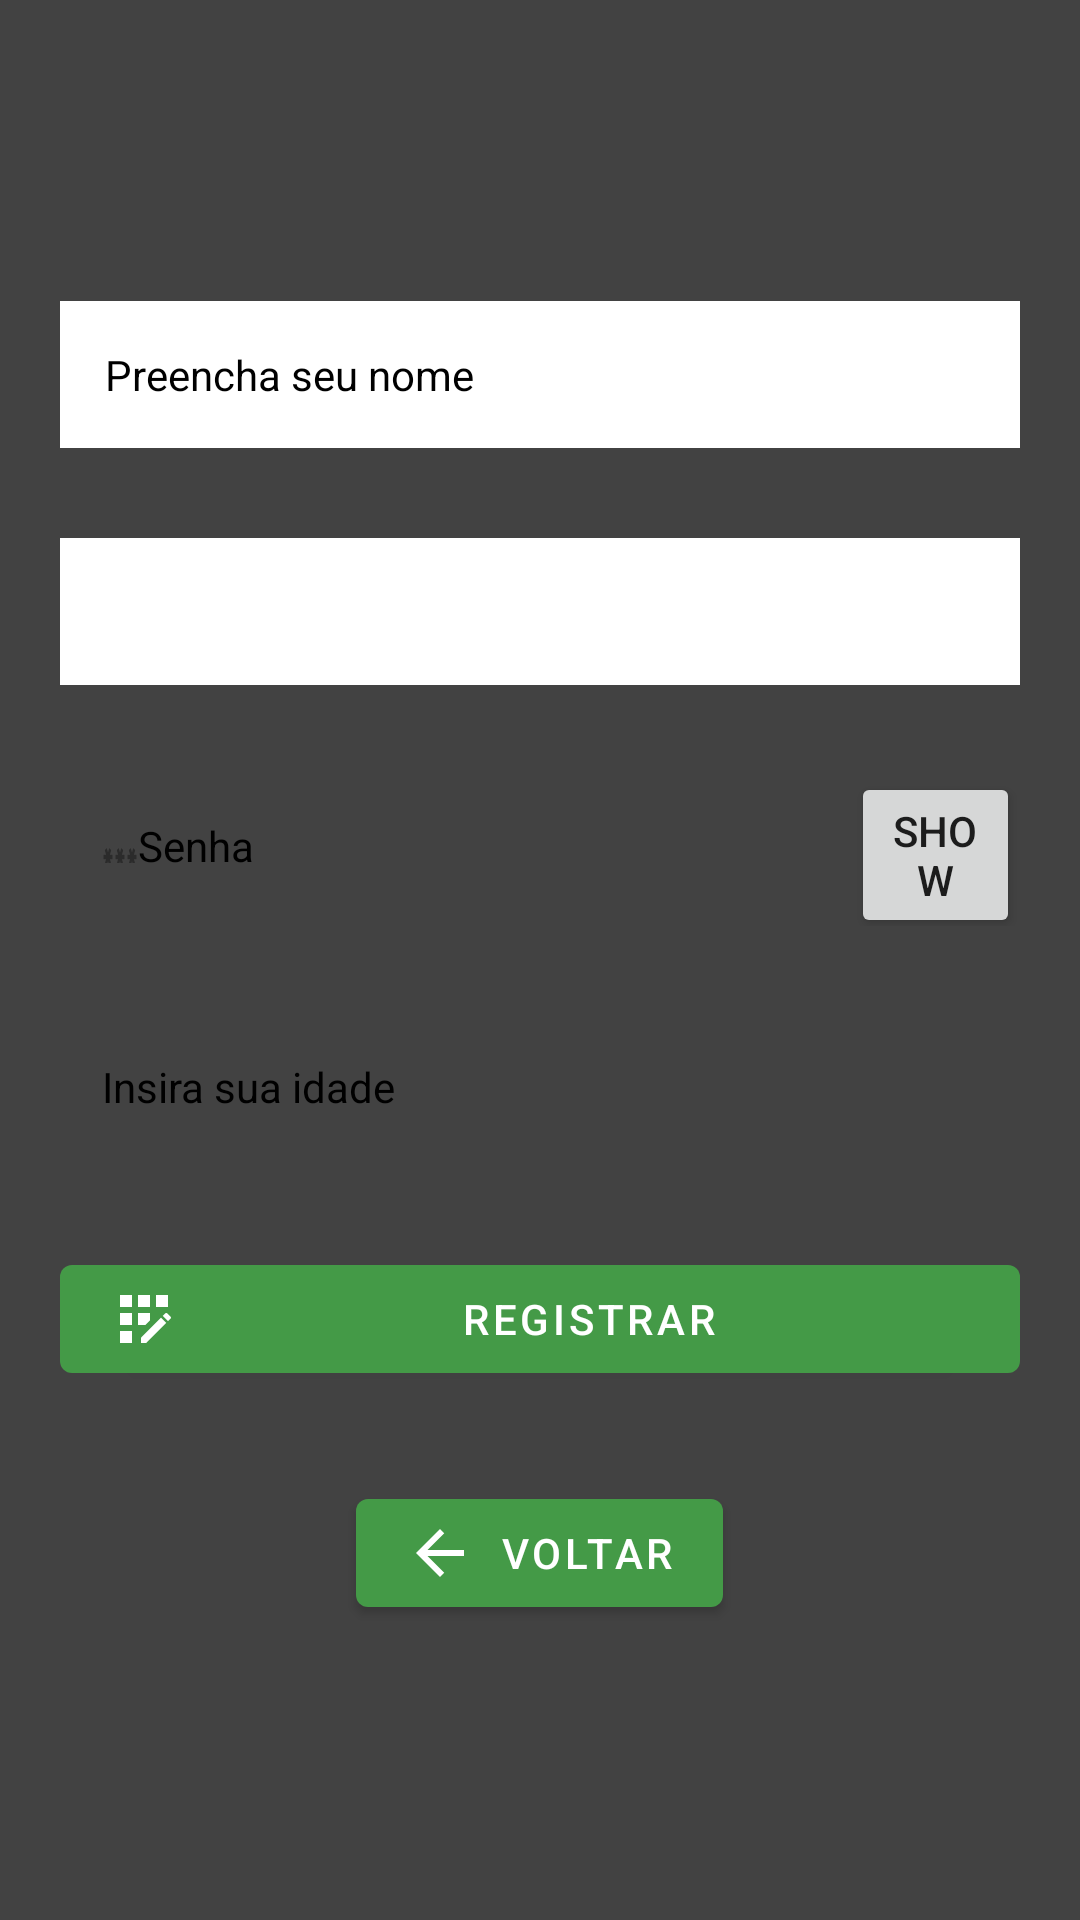

This screen was rendered from an Android layout file. Write that file and the resources it references.
<!-- AndroidManifest.xml: application theme Theme.TaskApp -->
<!-- res/layout/activity_register_user.xml -->
<?xml version="1.0" encoding="utf-8"?>
<ScrollView xmlns:app="http://schemas.android.com/apk/res-auto"
    xmlns:tools="http://schemas.android.com/tools"
    android:layout_width="match_parent"
    android:layout_height="match_parent"
    android:fillViewport="true"
    xmlns:android="http://schemas.android.com/apk/res/android">

    <androidx.appcompat.widget.LinearLayoutCompat
        android:layout_width="match_parent"
        android:layout_height="wrap_content"
        android:orientation="vertical"
        android:background="@color/cardview_dark_background"
        tools:context=".MainActivity">

        <com.google.android.material.textview.MaterialTextView
            android:id="@+id/tv_nameApp"
            android:layout_width="wrap_content"
            android:layout_height="wrap_content"
            android:textSize="30sp"
            android:layout_marginTop="30dp"
            android:layout_gravity="center"
            android:textColor="@color/white"
            app:layout_constraintBottom_toBottomOf="parent"
            app:layout_constraintEnd_toEndOf="parent"
            app:layout_constraintStart_toStartOf="parent"
            app:layout_constraintTop_toTopOf="parent" />

        <com.google.android.material.textfield.TextInputEditText
            android:id="@+id/edt_Name"
            android:layout_width="match_parent"
            android:layout_height="wrap_content"
            style="@style/EditTextTheme"
            android:hint="@string/edt_name"
            android:maxLines="1"
            android:inputType="text"
            android:padding="15dp"
            android:background="@color/white"
            android:textColorHint="@color/black"
            android:textColor="@color/black"
            android:layout_marginTop="30dp"
            android:layout_marginStart="20dp"
            android:layout_marginEnd="20dp"
            tools:ignore="Autofill" />

        <com.google.android.material.textfield.TextInputEditText
            android:id="@+id/edt_email"
            android:layout_width="match_parent"
            android:layout_height="wrap_content"
            android:inputType="textEmailAddress"
            android:gravity="start"
            android:padding="15dp"
            style="@style/EditTextTheme"
            android:textColor="@color/black"
            android:textColorHint="@color/black"
            android:background="@color/white"
            android:layout_marginTop="30dp"
            android:layout_marginStart="20dp"
            android:layout_marginEnd="20dp" />

         />


        <LinearLayout
            android:orientation="horizontal"
            android:layout_width="match_parent"
            android:layout_height="wrap_content">

            <com.google.android.material.textfield.TextInputEditText
                android:id="@+id/edt_password"
                android:layout_width="280dp"
                android:layout_height="wrap_content"
                android:hint="@string/edt_password"
                android:inputType="textPassword"
                style="@style/EditTextTheme"
                android:layout_weight="1"
                android:drawableLeft="@drawable/ic_password"
                android:textColor="@color/black"
                android:textColorHint="@color/black"
                android:layout_marginTop="30dp"
                android:layout_marginStart="20dp"
                />

            <Button
                android:id="@+id/showHideBtn"
                android:layout_width="wrap_content"
                android:layout_height="wrap_content"
                android:layout_marginTop="25dp"
                android:layout_marginStart="15dp"
                android:layout_marginEnd="20dp"
                android:layout_weight="1"
                android:text="Show"/>

        </LinearLayout>


        <com.google.android.material.textfield.TextInputEditText
            android:id="@+id/edt_age"
            android:layout_width="match_parent"
            android:layout_height="wrap_content"
            android:hint="@string/edt_age"
            style="@style/EditTextTheme"
            android:inputType="number"
            android:textColor="@color/black"
            android:textColorHint="@color/black"
            android:layout_marginTop="30dp"
            android:layout_marginStart="20dp"
            android:layout_marginEnd="20dp"
            />

        <com.google.android.material.button.MaterialButton
            android:id="@+id/btn_register"
            android:layout_width="match_parent"
            android:layout_height="wrap_content"
            android:layout_marginTop="30dp"
            android:layout_marginStart="20dp"
            android:layout_marginEnd="20dp"
            app:icon="@drawable/ic_register"
            android:text="@string/btn_register" />

        <com.google.android.material.button.MaterialButton
            android:id="@+id/btn_back"
            android:layout_width="wrap_content"
            android:layout_height="wrap_content"
            android:layout_gravity="center"
            android:layout_marginStart="20dp"
            android:layout_marginTop="30dp"
            android:layout_marginEnd="20dp"
            android:text="@string/btn_back"
            app:icon="@drawable/ic_arrow_back" />



    </androidx.appcompat.widget.LinearLayoutCompat>


</ScrollView>
<!-- resources referenced by this layout -->
<resources>
  <color name="black">#FF000000</color>
  <color name="white">#FFFFFFFF</color>
  <!-- drawable ic_arrow_back (drawable) -->
  <vector android:autoMirrored="true" android:height="24dp"
      android:tint="#449A47" android:viewportHeight="24"
      android:viewportWidth="24" android:width="24dp" xmlns:android="http://schemas.android.com/apk/res/android">
      <path android:fillColor="@color/color_default" android:pathData="M20,11H7.83l5.59,-5.59L12,4l-8,8 8,8 1.41,-1.41L7.83,13H20v-2z"/>
  </vector>
  <!-- drawable ic_password (drawable) -->
  <vector android:height="12dp" android:tint="#2B2B2B"
      android:viewportHeight="12" android:viewportWidth="24"
      android:width="12dp" xmlns:android="http://schemas.android.com/apk/res/android">
      <path android:fillColor="@android:color/white" android:pathData="M2,17h20v2H2V17zM3.15,12.95L4,11.47l0.85,1.48l1.3,-0.75L5.3,10.72H7v-1.5H5.3l0.85,-1.47L4.85,7L4,8.47L3.15,7l-1.3,0.75L2.7,9.22H1v1.5h1.7L1.85,12.2L3.15,12.95zM9.85,12.2l1.3,0.75L12,11.47l0.85,1.48l1.3,-0.75l-0.85,-1.48H15v-1.5h-1.7l0.85,-1.47L12.85,7L12,8.47L11.15,7l-1.3,0.75l0.85,1.47H9v1.5h1.7L9.85,12.2zM23,9.22h-1.7l0.85,-1.47L20.85,7L20,8.47L19.15,7l-1.3,0.75l0.85,1.47H17v1.5h1.7l-0.85,1.48l1.3,0.75L20,11.47l0.85,1.48l1.3,-0.75l-0.85,-1.48H23V9.22z"/>
  </vector>
  <!-- drawable ic_register (drawable) -->
  <vector android:height="24dp" android:tint="#449A47"
      android:viewportHeight="24" android:viewportWidth="24"
      android:width="24dp" xmlns:android="http://schemas.android.com/apk/res/android">
      <path android:fillColor="@android:color/white" android:pathData="M10,4h4v4h-4z"/>
      <path android:fillColor="@android:color/white" android:pathData="M4,16h4v4h-4z"/>
      <path android:fillColor="@android:color/white" android:pathData="M4,10h4v4h-4z"/>
      <path android:fillColor="@android:color/white" android:pathData="M4,4h4v4h-4z"/>
      <path android:fillColor="@android:color/white" android:pathData="M14,12.42l0,-2.42l-4,0l0,4l2.42,0z"/>
      <path android:fillColor="@android:color/white" android:pathData="M20.88,11.29l-1.17,-1.17c-0.16,-0.16 -0.42,-0.16 -0.58,0L18.25,11L20,12.75l0.88,-0.88C21.04,11.71 21.04,11.45 20.88,11.29z"/>
      <path android:fillColor="@android:color/white" android:pathData="M11,18.25l0,1.75l1.75,0l6.67,-6.67l-1.75,-1.75z"/>
      <path android:fillColor="@android:color/white" android:pathData="M16,4h4v4h-4z"/>
  </vector>
  <string name="btn_back">Voltar</string>
  <string name="btn_register">Registrar</string>
  <string name="edt_age">Insira sua idade</string>
  <string name="edt_name">Preencha seu nome</string>
  <string name="edt_password">Senha</string>
  <style name="EditTextTheme" parent="Theme.MaterialComponents.DayNight.NoActionBar">
          <item name="android:background">@drawable/bg_edit_text</item>
          <item name="android:padding">14dp</item>
          <item name="android:textSize">14sp</item>
          <item name="android:textColorHint">@color/black</item>
          <item name="android:textColor">@color/black</item>
  
      </style>
  <style name="Theme.TaskApp" parent="Theme.MaterialComponents.DayNight.NoActionBar">
          
          <item name="colorPrimary">@color/color_default</item>
          <item name="colorPrimaryVariant">@color/color_default</item>
          <item name="colorOnPrimary">@color/white</item>
          
          <item name="colorSecondary">@color/teal_200</item>
          <item name="colorSecondaryVariant">@color/teal_700</item>
          <item name="colorOnSecondary">@color/black</item>
          
          <item name="android:statusBarColor" tools:targetApi="21">?attr/colorPrimaryVariant</item>
          
      </style>
  <color name="color_default">#449A47</color>
  <color name="teal_200">#FF03DAC5</color>
  <color name="teal_700">#FF018786</color>
</resources>
